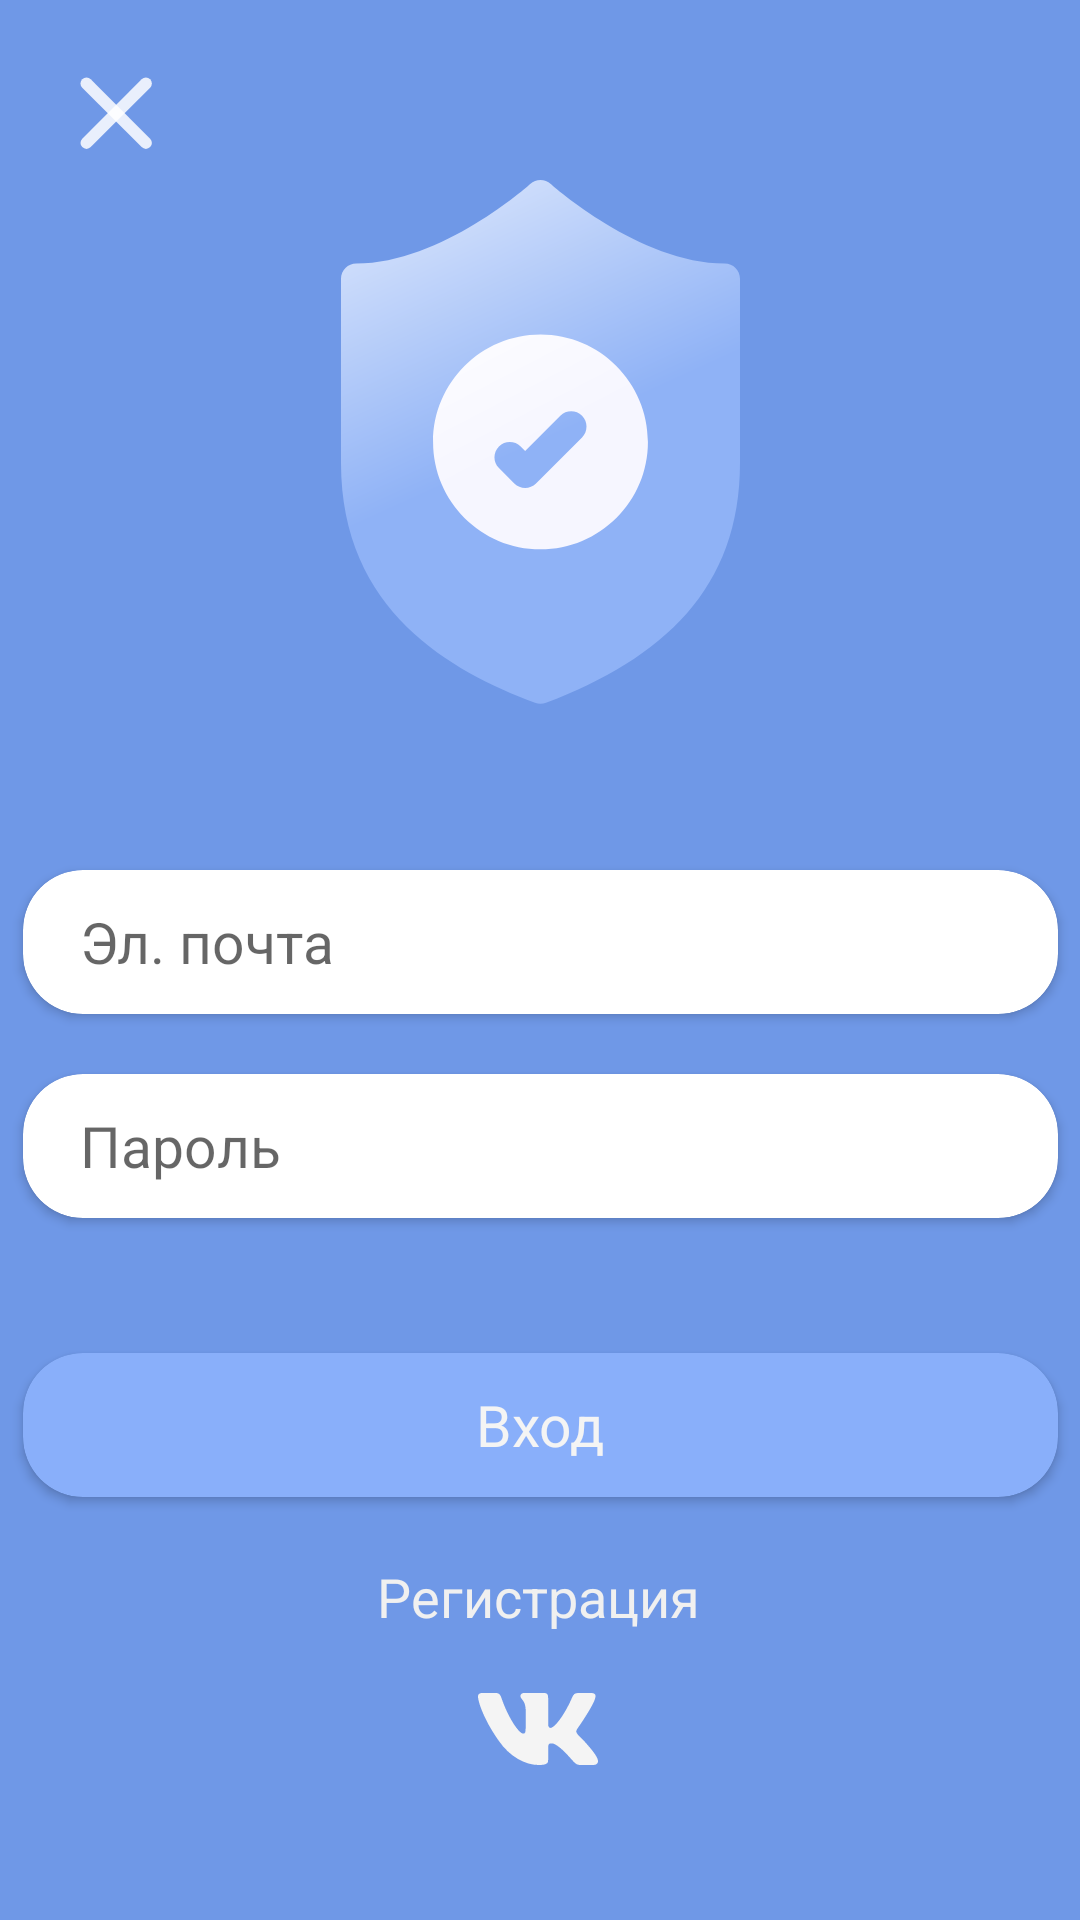

This screen was rendered from an Android layout file. Write that file and the resources it references.
<!-- AndroidManifest.xml: application theme Theme.MyApplication -->
<!-- res/layout/fragment_auth.xml -->
<?xml version="1.0" encoding="utf-8"?>
<androidx.constraintlayout.widget.ConstraintLayout
    xmlns:android="http://schemas.android.com/apk/res/android"
    xmlns:app="http://schemas.android.com/apk/res-auto"
    xmlns:tools="http://schemas.android.com/tools"
    android:background="#6F98E7"
    android:layout_width="match_parent"
    android:layout_height="match_parent">

    <ScrollView
        android:layout_width="match_parent"
        android:layout_height="match_parent"
        android:orientation="vertical"
        tools:ignore="HardcodedText,UselessParent"
        tools:layout_editor_absoluteX="0dp"
        tools:layout_editor_absoluteY="0dp">

        <androidx.constraintlayout.widget.ConstraintLayout
            android:layout_width="match_parent"
            android:layout_height="wrap_content"
            android:orientation="vertical">


            <ImageView
                android:id="@+id/exitbutton"
                android:layout_width="wrap_content"
                android:layout_height="wrap_content"
                android:layout_marginStart="16dp"
                android:layout_marginTop="16dp"
                app:layout_constraintStart_toStartOf="parent"
                app:layout_constraintTop_toTopOf="parent"
                app:srcCompat="@drawable/ic_exitbutton" />

            <ImageView
                android:id="@+id/imageView5"
                android:layout_width="wrap_content"
                android:layout_height="wrap_content"
                android:layout_marginTop="60dp"
                app:layout_constraintEnd_toEndOf="parent"
                app:layout_constraintStart_toStartOf="parent"
                app:layout_constraintTop_toTopOf="parent"
                app:srcCompat="@drawable/ic_security" />

            <androidx.cardview.widget.CardView
                android:id="@+id/rectangle_3"
                android:layout_width="345dp"
                android:layout_height="48dp"
                android:layout_alignParentStart="true"
                android:layout_alignParentTop="true"
                android:layout_marginTop="55dp"
                app:cardCornerRadius="20dp"
                app:layout_constraintEnd_toEndOf="parent"
                app:layout_constraintStart_toStartOf="parent"
                app:layout_constraintTop_toBottomOf="@+id/imageView5">

                <EditText
                    android:id="@+id/email"
                    android:layout_width="match_parent"
                    android:layout_height="match_parent"
                    android:background="@null"
                    android:paddingStart="19dp"
                    android:hint="Эл. почта"
                    android:inputType="textEmailAddress"
                    android:textColor="#818181"
                    android:textSize="19sp" />

            </androidx.cardview.widget.CardView>


            <androidx.cardview.widget.CardView
                android:id="@+id/rectangle_"
                android:layout_width="345dp"
                android:layout_height="48dp"
                android:layout_alignParentStart="true"
                android:layout_alignParentTop="true"
                android:layout_marginTop="20dp"
                app:cardCornerRadius="20dp"
                app:layout_constraintEnd_toEndOf="parent"
                app:layout_constraintStart_toStartOf="parent"
                app:layout_constraintTop_toBottomOf="@+id/rectangle_3">

                <EditText
                    android:id="@+id/password"
                    android:layout_width="match_parent"
                    android:layout_height="match_parent"
                    android:background="@null"
                    android:hint="Пароль"
                    android:inputType="textVisiblePassword"
                    android:paddingStart="19dp"
                    android:textColor="#818181"
                    android:textSize="19sp" />

            </androidx.cardview.widget.CardView>

            <androidx.cardview.widget.CardView
                android:id="@+id/loginbutton"
                android:layout_width="345dp"
                android:layout_height="48dp"
                android:layout_alignParentStart="true"
                android:layout_alignParentTop="true"
                android:layout_marginTop="45dp"
                app:cardCornerRadius="20dp"
                app:cardBackgroundColor="#89AFFA"
                app:layout_constraintEnd_toEndOf="parent"
                app:layout_constraintStart_toStartOf="parent"
                app:layout_constraintTop_toBottomOf="@+id/rectangle_">

                <TextView
                    android:layout_width="match_parent"
                    android:layout_height="match_parent"
                    android:text="Вход"
                    android:gravity="center"
                    android:textColor="#F4F4F4"
                    android:textSize="19sp" />

            </androidx.cardview.widget.CardView>


            <TextView
                android:id="@+id/regAct"
                android:layout_width="wrap_content"
                android:layout_height="wrap_content"
                android:layout_alignParentStart="true"
                android:layout_alignParentTop="true"
                android:layout_marginTop="21dp"
                android:gravity="center_horizontal|top"
                android:text="Регистрация"
                android:textColor="#F0F0F0"
                android:textSize="18sp"
                app:layout_constraintEnd_toEndOf="parent"
                app:layout_constraintHorizontal_bias="0.498"
                app:layout_constraintStart_toStartOf="parent"
                app:layout_constraintTop_toBottomOf="@+id/loginbutton" />

            <ImageView
                android:id="@+id/vkauth"
                android:layout_width="wrap_content"
                android:layout_height="wrap_content"
                android:layout_alignParentStart="true"
                android:layout_alignParentTop="true"
                android:layout_alignParentEnd="true"
                android:layout_alignParentBottom="true"
                android:layout_marginTop="20dp"
                android:layout_marginBottom="30dp"
                android:background="@drawable/ic_vklogo"
                app:layout_constraintBottom_toBottomOf="parent"
                app:layout_constraintEnd_toEndOf="parent"
                app:layout_constraintHorizontal_bias="0.498"
                app:layout_constraintStart_toStartOf="parent"
                app:layout_constraintTop_toBottomOf="@+id/regAct" />

        </androidx.constraintlayout.widget.ConstraintLayout>
    </ScrollView>
</androidx.constraintlayout.widget.ConstraintLayout>
<!-- resources referenced by this layout -->
<resources>
  <!-- drawable ic_exitbutton (drawable) -->
  <vector android:autoMirrored="true" android:height="45dp"
      android:viewportHeight="45" android:viewportWidth="45"
      android:width="45dp" xmlns:android="http://schemas.android.com/apk/res/android">
      <path android:fillAlpha="0.85" android:fillColor="#ffffff" android:pathData="M11.4142,30.2132L31.2132,10.4142A2,2 98.2147,0 1,34.0416 10.4142L34.0416,10.4142A2,2 98.2147,0 1,34.0416 13.2426L14.2426,33.0416A2,2 0,0 1,11.4142 33.0416L11.4142,33.0416A2,2 0,0 1,11.4142 30.2132z"/>
      <path android:fillAlpha="0.85" android:fillColor="#ffffff" android:pathData="M14.2426,10.4142L34.0416,30.2132A2,2 102.3512,0 1,34.0416 33.0416L34.0416,33.0416A2,2 102.3512,0 1,31.2132 33.0416L11.4142,13.2426A2,2 98.4187,0 1,11.4142 10.4142L11.4142,10.4142A2,2 98.4187,0 1,14.2426 10.4142z"/>
  </vector>
  <!-- drawable ic_security: vector/xml drawable (drawable, 2007 chars, omitted) -->
  <!-- drawable ic_vklogo (drawable) -->
  <vector android:autoMirrored="true" android:height="24dp"
      android:viewportHeight="24" android:viewportWidth="40"
      android:width="40dp" xmlns:android="http://schemas.android.com/apk/res/android">
      <path android:fillColor="#F4F4F4" android:pathData="M5.8764,0H1.5004C0.2501,0 0,0.5946 0,1.2503C0,2.4213 1.4836,8.2292 6.9077,15.9106C10.5238,21.1564 15.6186,24 20.2547,24C23.0363,24 23.3804,23.3684 23.3804,22.2805V18.3158C23.3804,17.0526 23.644,16.8005 24.5248,16.8005C25.1738,16.8005 26.2865,17.1284 28.8828,19.6576C31.8498,22.6552 32.339,24 34.0079,24H38.3839C39.6342,24 40.2594,23.3684 39.8987,22.122C39.5041,20.8798 38.0875,19.0775 36.2078,16.941C35.1878,15.7233 33.6579,14.4119 33.1942,13.756C32.5452,12.913 32.7307,12.5382 33.1942,11.7889L33.2722,11.6774C33.9315,10.7305 38.5655,4.0171 39.0821,1.6251C39.3602,0.6884 39.0821,0 37.7588,0H33.3828C32.2701,0 31.7571,0.5946 31.4789,1.2503C31.4789,1.2503 29.2536,6.7304 26.1011,10.2901C25.0811,11.3205 24.6175,11.6483 24.0612,11.6483C23.783,11.6483 23.3804,11.3205 23.3804,10.3838V1.6251C23.3804,0.501 23.0575,0 22.1302,0H15.2536C14.5582,0 14.1401,0.5217 14.1401,1.0162C14.1401,2.0819 15.7162,2.3276 15.8787,5.3253V11.8358C15.8787,13.2632 15.6235,13.5219 15.0672,13.5219C13.5837,13.5219 9.9751,8.0174 7.8349,1.7188C7.4155,0.4945 6.9948,0 5.8764,0Z"/>
  </vector>
  <style name="Theme.MyApplication" parent="Theme.MaterialComponents.DayNight.DarkActionBar">
          
          <item name="android:windowNoTitle">true</item>
          <item name="colorPrimary">@color/color_home</item>
          <item name="colorPrimaryVariant">@color/purple_700</item>
          <item name="colorOnPrimary">@color/white</item>
          
          <item name="colorSecondary">@color/teal_200</item>
          <item name="colorSecondaryVariant">@color/teal_700</item>
          <item name="colorOnSecondary">@color/black</item>
          <item name="android:windowContentOverlay">@null</item>
         
          
          
      </style>
  <color name="color_home">#3C76E7</color>
  <color name="purple_700">#FF3700B3</color>
  <color name="white">#FFFFFFFF</color>
  <color name="teal_200">#FF03DAC5</color>
  <color name="teal_700">#FF018786</color>
  <color name="black">#FF000000</color>
</resources>
